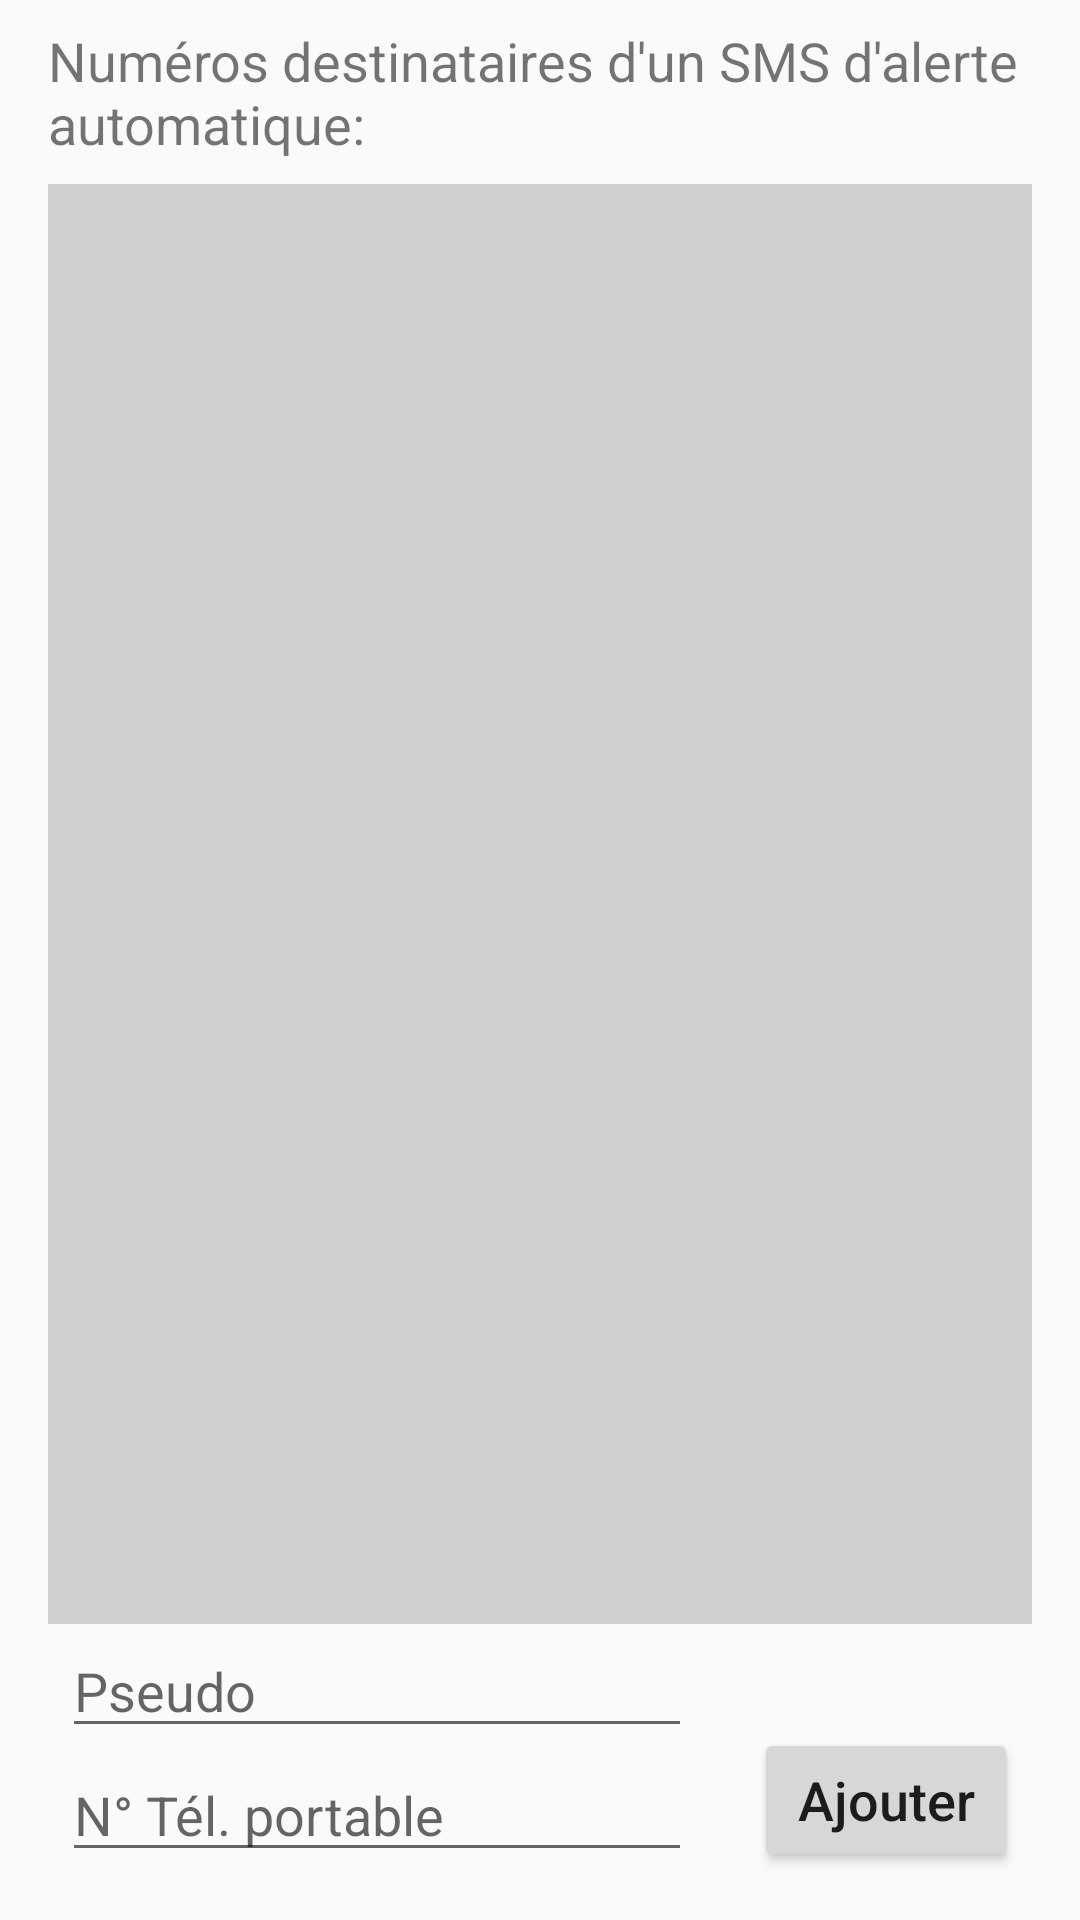

Reconstruct the res/layout file that produces this screen, plus the resources it refers to.
<!-- AndroidManifest.xml: application theme AppTheme -->
<!-- res/layout/fragment_alert_list.xml -->
<?xml version="1.0" encoding="utf-8"?>
<androidx.constraintlayout.widget.ConstraintLayout xmlns:android="http://schemas.android.com/apk/res/android"
    xmlns:app="http://schemas.android.com/apk/res-auto"
    android:layout_width="match_parent"
    android:layout_height="match_parent"
    android:orientation="vertical">

    <Button
        android:id="@+id/buttonAdd"
        android:layout_width="wrap_content"
        android:layout_height="wrap_content"
        android:layout_centerHorizontal="true"
        android:layout_centerVertical="true"
        android:layout_marginBottom="16dp"
        android:text="Ajouter"
        android:textAllCaps="false"
        android:textSize="18sp"
        app:layout_constraintBottom_toBottomOf="parent"
        app:layout_constraintEnd_toEndOf="parent"
        app:layout_constraintStart_toEndOf="@+id/getName" />

    <EditText
        android:id="@+id/getName"
        android:layout_width="wrap_content"
        android:layout_height="wrap_content"
        android:ems="10"
        android:hint="Pseudo
"
        android:inputType="textPersonName"
        android:nextFocusRight="@id/getPhone"
        android:nextFocusDown="@id/getPhone"
        android:singleLine="true"
        android:textSize="18sp"
        app:layout_constraintBottom_toTopOf="@+id/getPhone"
        app:layout_constraintStart_toStartOf="@+id/getPhone" />

    <EditText
        android:id="@+id/getPhone"
        android:layout_width="wrap_content"
        android:layout_height="wrap_content"
        android:ems="10"
        android:hint="N° Tél. portable"
        android:inputType="phone"
        android:nextFocusRight="@id/buttonAdd"
        android:nextFocusDown="@id/buttonAdd"
        android:singleLine="true"
        android:textSize="18sp"
        app:layout_constraintBottom_toBottomOf="@+id/buttonAdd"
        app:layout_constraintEnd_toStartOf="@+id/buttonAdd"
        app:layout_constraintStart_toStartOf="parent" />

    <TextView
        android:id="@+id/textInfo"
        android:layout_width="0dp"
        android:layout_height="wrap_content"
        android:layout_marginStart="16dp"
        android:layout_marginTop="8dp"
        android:layout_marginEnd="10dp"
        android:layout_marginBottom="8dp"
        android:text="@string/txt_list"
        android:textSize="18sp"
        app:layout_constraintBottom_toTopOf="@+id/recyclerView"
        app:layout_constraintEnd_toEndOf="parent"
        app:layout_constraintStart_toStartOf="parent"
        app:layout_constraintTop_toTopOf="parent" />

    <androidx.recyclerview.widget.RecyclerView
        android:id="@+id/recyclerView"
        android:layout_width="match_parent"
        android:layout_height="0dp"
        android:layout_marginStart="16dp"
        android:layout_marginEnd="16dp"
        android:background="@color/grisClair"
        android:scrollbars="vertical"
        app:layout_constraintBottom_toTopOf="@+id/getName"
        app:layout_constraintEnd_toEndOf="parent"
        app:layout_constraintStart_toStartOf="parent"
        app:layout_constraintTop_toBottomOf="@+id/textInfo"></androidx.recyclerview.widget.RecyclerView>

</androidx.constraintlayout.widget.ConstraintLayout>
<!-- resources referenced by this layout -->
<resources>
  <color name="grisClair">#D0CFCF</color>
  <string name="txt_list">Numéros destinataires d\'un SMS d\'alerte automatique:</string>
  <style name="AppTheme" parent="Theme.AppCompat.Light.NoActionBar">
          
          <item name="android:windowTranslucentStatus">true</item>
          <item name="colorPrimary">@color/colorPrimary</item>
          <item name="colorPrimaryDark">@color/colorPrimaryDark</item>
          <item name="colorAccent">@color/colorAccent</item>
      </style>
  <color name="colorPrimary">#00CAFF</color>
  <color name="colorPrimaryDark">#1953B6</color>
  <color name="colorAccent">#D81B60</color>
</resources>
